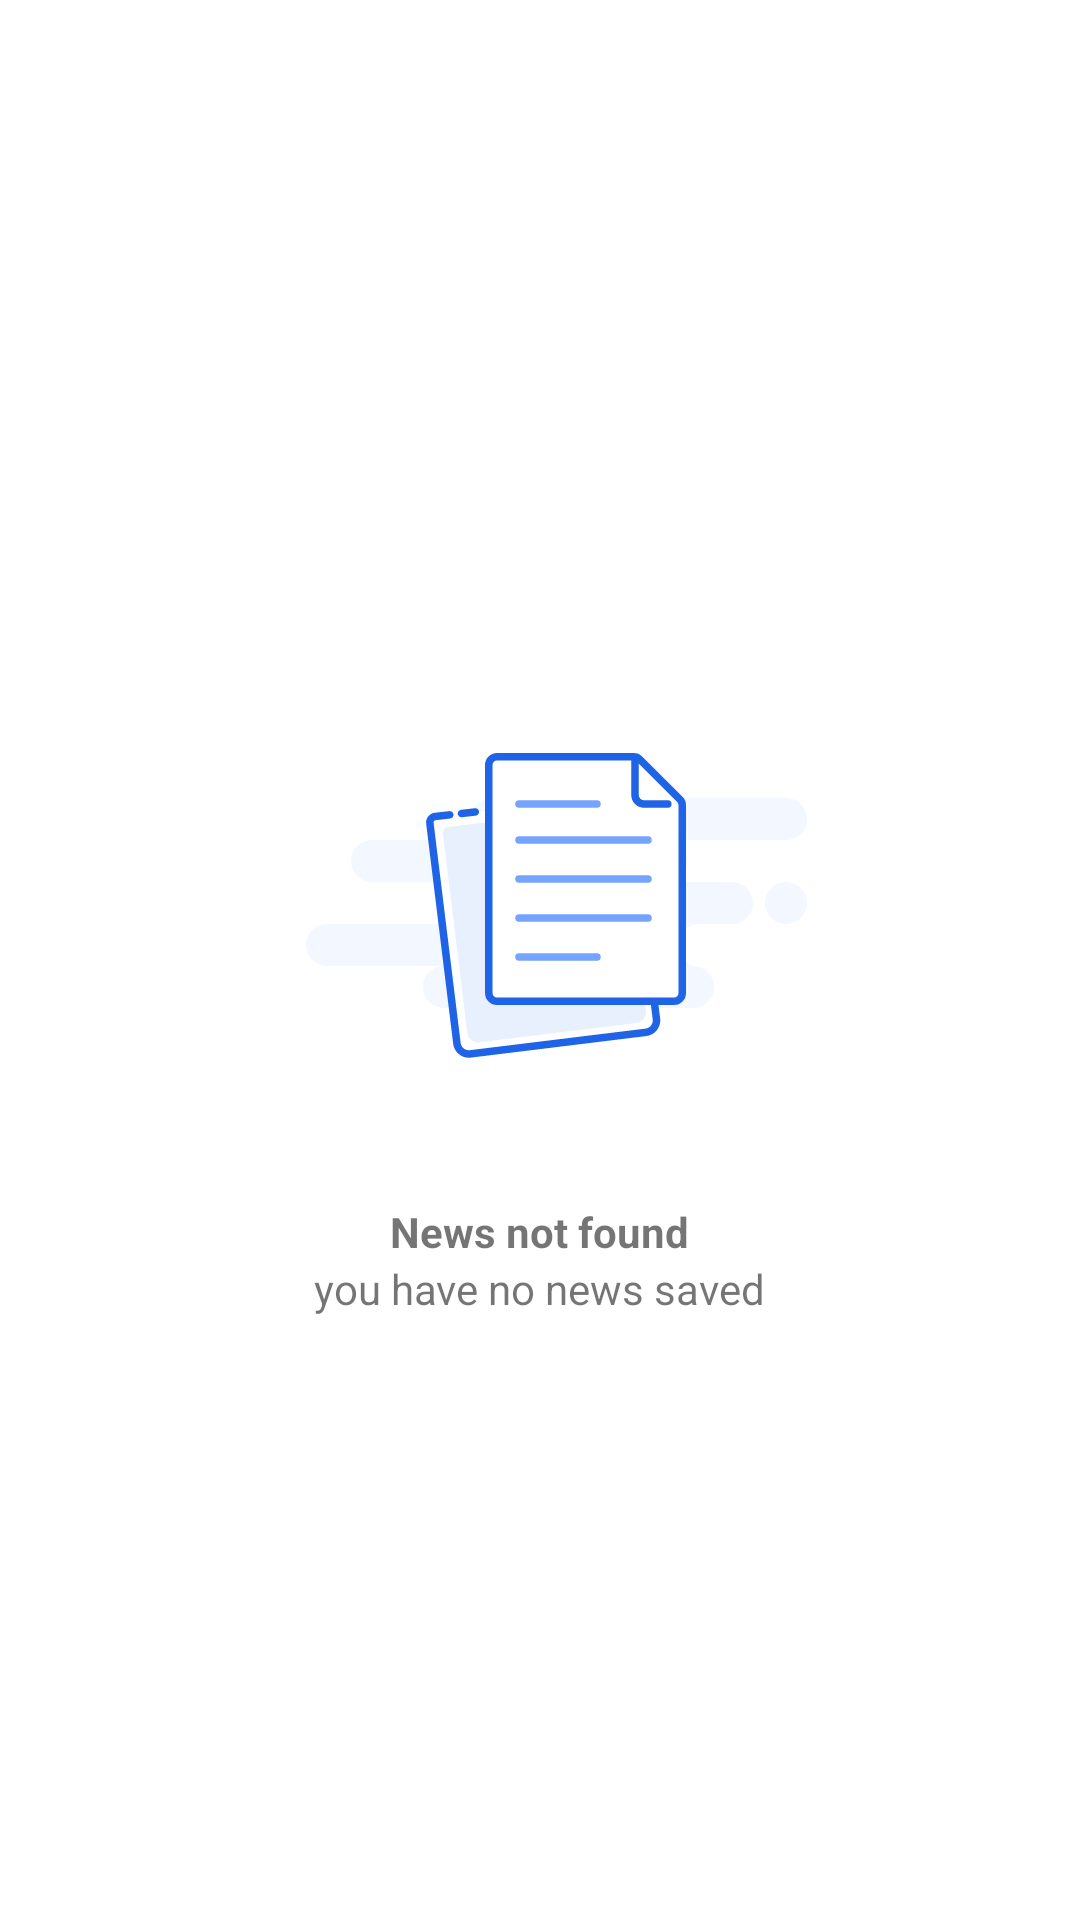

Write the Android layout XML for this screen, with the resource values it uses.
<!-- AndroidManifest.xml: application theme Theme.TestApp -->
<!-- res/layout/empty_view.xml -->
<?xml version="1.0" encoding="utf-8"?>
<layout xmlns:android="http://schemas.android.com/apk/res/android"
    xmlns:app="http://schemas.android.com/apk/res-auto"
    xmlns:tools="http://schemas.android.com/tools">

    <androidx.constraintlayout.widget.ConstraintLayout
        android:layout_width="match_parent"
        android:layout_height="match_parent">

        <LinearLayout
            android:layout_width="wrap_content"
            android:layout_height="wrap_content"
            android:gravity="center"
            android:orientation="vertical"
            app:layout_constraintBottom_toBottomOf="parent"
            app:layout_constraintEnd_toEndOf="parent"
            app:layout_constraintStart_toStartOf="parent"
            app:layout_constraintTop_toTopOf="parent"
            tools:ignore="UseCompoundDrawables">

            <ImageView
                android:layout_width="wrap_content"
                android:layout_height="wrap_content"
                android:background="@drawable/ic_empty"
                tools:ignore="ContentDescription" />

            <TextView
                android:layout_width="wrap_content"
                android:layout_height="wrap_content"
                android:text="@string/news_not_found_label"
                android:textSize="@dimen/_15sdp"
                android:textStyle="bold" />

            <TextView
                android:layout_width="wrap_content"
                android:layout_height="wrap_content"
                android:text="@string/news_not_found_label_v2"
                android:textSize="@dimen/_10sdp" />

        </LinearLayout>

    </androidx.constraintlayout.widget.ConstraintLayout>
</layout>
<!-- resources referenced by this layout -->
<resources>
  <!-- drawable ic_empty: vector/xml drawable (drawable, 4306 chars, omitted) -->
  <string name="news_not_found_label">News not found</string>
  <string name="news_not_found_label_v2">you have no news saved</string>
  <style name="Theme.TestApp" parent="Theme.MaterialComponents.Light.NoActionBar">
          
          <item name="colorPrimary">@color/purple_500</item>
          <item name="colorPrimaryVariant">@color/purple_700</item>
          <item name="colorOnPrimary">@color/white</item>
          
          <item name="colorSecondary">@color/teal_200</item>
          <item name="colorSecondaryVariant">@color/teal_700</item>
          <item name="colorOnSecondary">@color/black</item>
          
          <item name="android:statusBarColor">?attr/colorPrimaryVariant</item>
          <item name="android:windowBackground">@color/white</item>
          
      </style>
  <color name="purple_500">#FF6200EE</color>
  <color name="purple_700">#FF3700B3</color>
  <color name="white">#FFFFFFFF</color>
  <color name="teal_200">#FF03DAC5</color>
  <color name="teal_700">#FF018786</color>
  <color name="black">#FF000000</color>
</resources>
